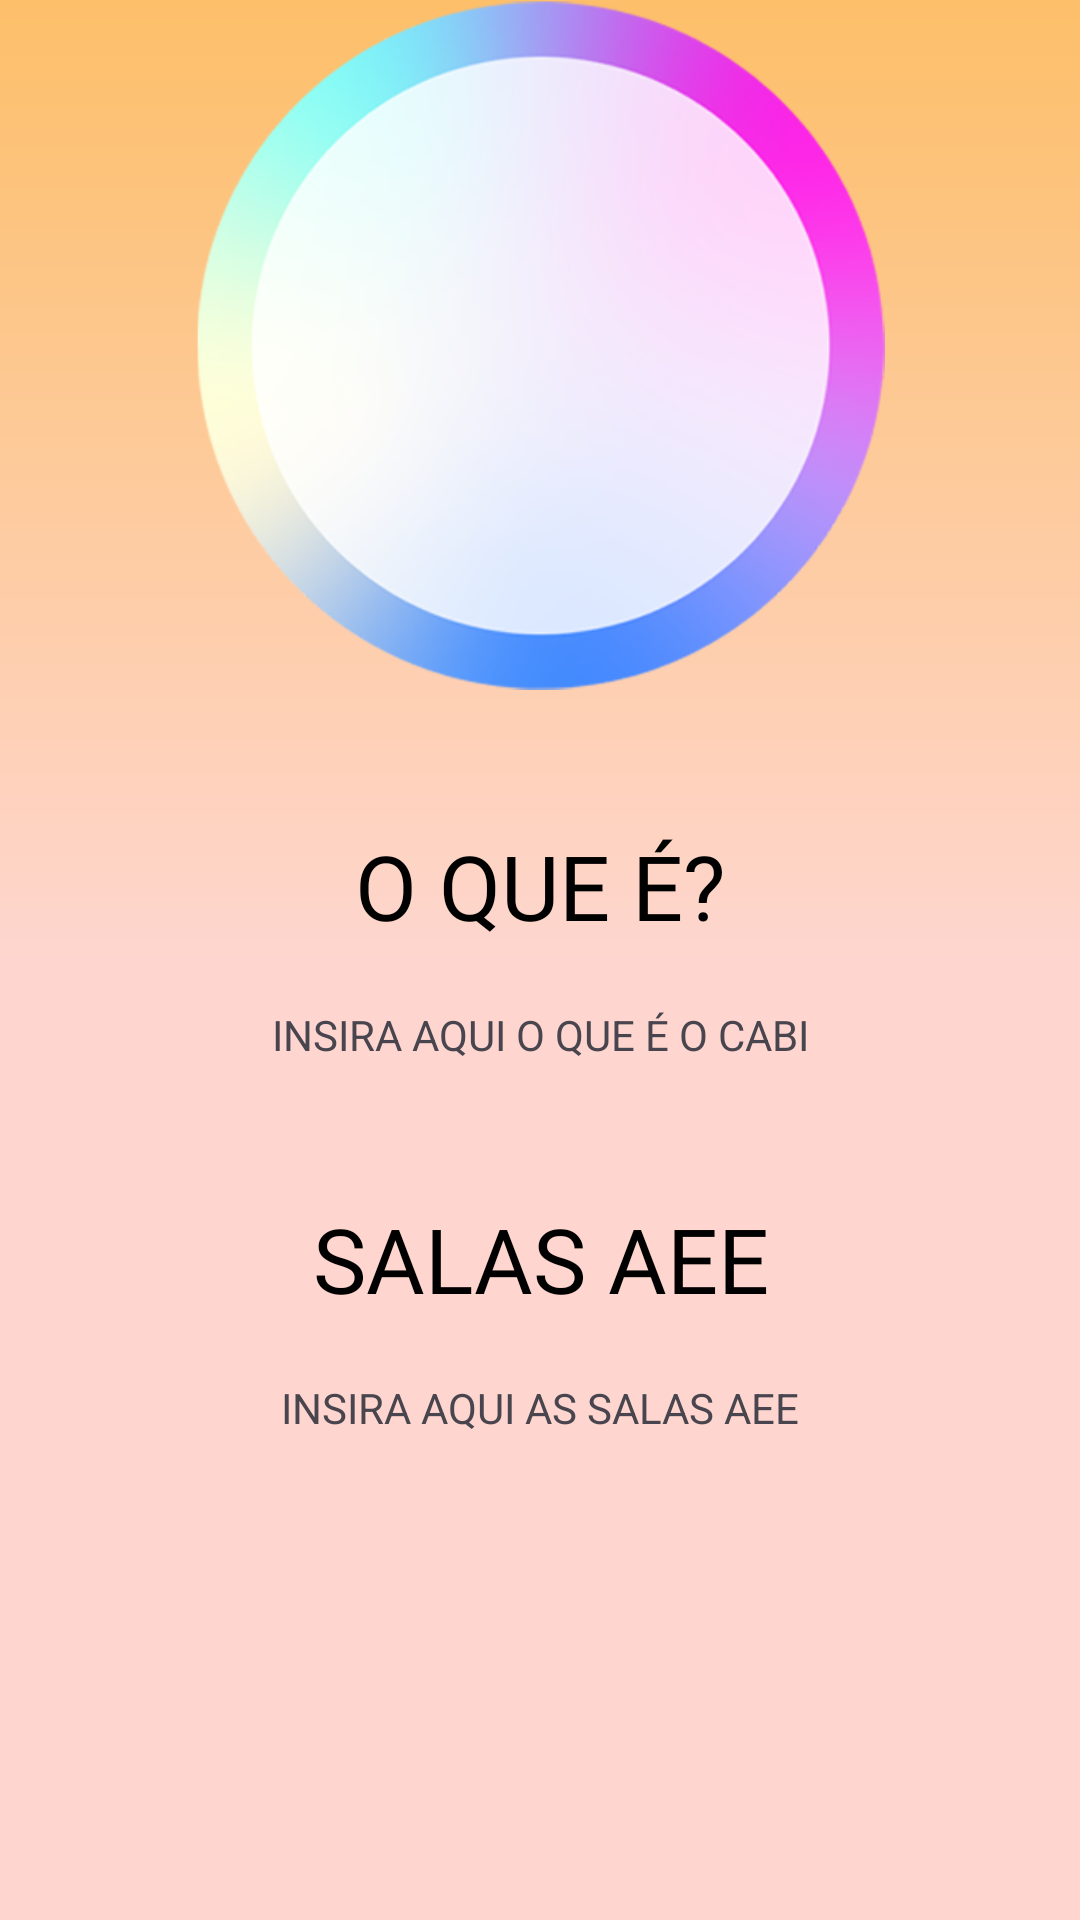

Write the Android layout XML for this screen, with the resource values it uses.
<!-- AndroidManifest.xml: application theme Theme.Inclusao -->
<!-- res/layout/fragment_salas__a_e_e.xml -->
<?xml version="1.0" encoding="utf-8"?>
<FrameLayout xmlns:android="http://schemas.android.com/apk/res/android"
    xmlns:tools="http://schemas.android.com/tools"
    android:layout_width="match_parent"
    android:layout_height="match_parent"
    xmlns:app="http://schemas.android.com/apk/res-auto"
    tools:context=".Screens.Fragments.Salas_AEE"
    android:background="@drawable/background_menu">

    <androidx.constraintlayout.widget.ConstraintLayout
        android:layout_width="match_parent"
        android:layout_height="match_parent">.

        <ImageView
            android:id="@+id/cabi_logo"
            android:layout_width="300dp"
            android:layout_height="230dp"
            app:layout_constraintStart_toStartOf="parent"
            app:layout_constraintEnd_toEndOf="parent"
            android:src="@drawable/teste_icone"
            app:layout_constraintBottom_toTopOf="@id/h1"
            />

        <TextView
            android:id="@+id/h1"
            android:layout_width="wrap_content"
            android:layout_height="wrap_content"
            android:text="O QUE É?"
            app:layout_constraintStart_toStartOf="parent"
            app:layout_constraintEnd_toEndOf="parent"
            app:layout_constraintTop_toBottomOf="@id/cabi_logo"
            android:layout_marginTop="25dp"
            android:textSize="30sp"
            style="@style/Texts_noticias"
            android:gravity="center"
            />

        <TextView
            android:id="@+id/conteudo1"
            android:layout_width="wrap_content"
            android:layout_height="wrap_content"
            android:text="INSIRA AQUI O QUE É O CABI"
            android:gravity="center"
            app:layout_constraintTop_toBottomOf="@+id/h1"
            app:layout_constraintStart_toStartOf="parent"
            app:layout_constraintEnd_toEndOf="parent" />

        <TextView
            android:id="@+id/h1_2"
            android:layout_width="wrap_content"
            android:layout_height="wrap_content"
            android:text="SALAS AEE"
            android:layout_marginTop="25dp"
            android:textSize="30sp"
            style="@style/Texts_noticias"
            android:gravity="center"
            app:layout_constraintTop_toBottomOf="@+id/conteudo1"
            app:layout_constraintStart_toStartOf="parent"
            app:layout_constraintEnd_toEndOf="parent"/>

        <TextView
            android:id="@+id/conteudo2"
            android:layout_width="wrap_content"
            android:layout_height="wrap_content"
            android:text="INSIRA AQUI AS SALAS AEE"
            android:gravity="center"
            app:layout_constraintTop_toBottomOf="@+id/h1_2"
            app:layout_constraintStart_toStartOf="parent"
            app:layout_constraintEnd_toEndOf="parent" />








    </androidx.constraintlayout.widget.ConstraintLayout>


</FrameLayout>
<!-- resources referenced by this layout -->
<resources>
  <!-- drawable background_menu: png bitmap (drawable, 205303 bytes) -->
  <!-- drawable teste_icone: png bitmap (drawable, 79816 bytes) -->
  <style name="Texts_noticias">
          <item name="android:fontFamily">@font/timesbd</item>
          <item name="android:textSize">20sp</item>
          <item name="android:textAlignment">center</item>
          <item name="android:padding">20dp</item>
          <item name="android:textColor">@color/black</item>
          <item name="android:gravity">center</item>
      </style>
  <style name="Theme.Inclusao" parent="Base.Theme.Inclusao" />
  <color name="black">#FF000000</color>
  <style name="Base.Theme.Inclusao" parent="Theme.Material3.Light.NoActionBar">
          
          
      </style>
</resources>
